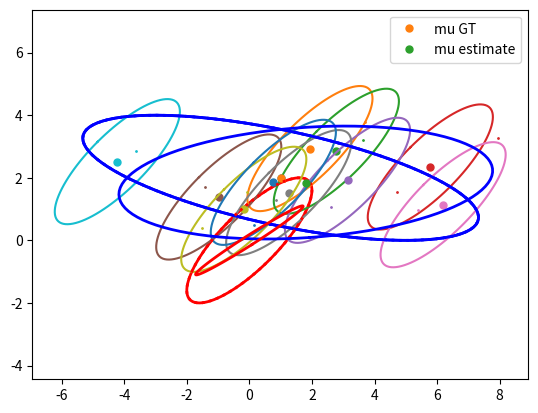

Generate this figure with matplotlib:
# Run this code! But there is no need to pay much attention to this cell at the first pass through the notebook

%matplotlib inline 
import numpy as np
import matplotlib.pyplot as plt
import scipy.stats as sps


def rand_gauss(n, mu, cov):
    """
    Sample n data points from 2D Gaussian distribution with mean mu and covariance cov
    """
    return np.atleast_2d(sps.multivariate_normal.rvs(mu, cov, n))

def logpdf_gauss(x, mu, cov):
    """
    Evaluation of the log probability density function for Gaussian with mean mu and covariance cov
    """
    return sps.multivariate_normal.logpdf(x, mu, cov)

def plot2dfun(f, limits, resolution, ax=None):
    """
    Greyscale plot of 2D Multivariate distributions.
    
    """
    if ax is None:
        ax = plt
    xmin, xmax, ymin, ymax = limits
    xlim = np.arange(ymin, ymax, (ymax - ymin) / float(resolution))
    ylim = np.arange(xmin, xmax, (xmax - xmin) / float(resolution))
    a, b = np.meshgrid(ylim, xlim)
    img = f(np.vstack([np.ravel(a), np.ravel(b)[::-1]]).T)
    img = (img - img.min()) /(img.max() - img.min()) # normalize to range 0.0 - 1.0
    img = img.reshape(a.shape+img.shape[1:])
    return ax.imshow(img, cmap='gray', aspect='auto', extent=(xmin, xmax, ymin, ymax))

   
def gellipse(mu, cov, n=100, *args, **kwargs):
    """
    Contour plot of 2D Multivariate Gaussian distribution.

    gellipse(mu, cov, n) plots ellipse given by mean vector MU and
    covariance matrix COV. Ellipse is plotted using N (default is 100)
    points. Additional parameters can specify various line types and
    properties. See description of matplotlib.pyplot.plot for more details.
    """
    if mu.shape != (2,) or cov.shape != (2, 2):
        raise RuntimeError('mu must be a two element vector and cov must be 2 x 2 matrix')

    d, v = np.linalg.eigh(4 * cov)
    d = np.diag(d)
    t = np.linspace(0, 2 * np.pi, n)
    x = v @ np.sign(d) @ np.sqrt(np.abs(d)) @ np.array([np.cos(t), np.sin(t)]) + mu[:,np.newaxis]
    return plt.plot(x[0], x[1], *args, **kwargs)


#Do not edit this code!
mu_gt =  np.array([1, 2]) #ground truth global mean
Sigma_wc_gt = np.array([[1, 0.8], #ground truth within class covariance
                     [0.8, 1]])

Sigma_ac_gt = np.array([[10, -2], #ground truth across class covariance
                     [-2, 1]])

plt.plot(mu_gt[0], mu_gt[1], '.', ms=10) #plotting the PLDA model
gellipse(mu_gt, Sigma_ac_gt, 100, 'b', lw=2)
gellipse(np.array([0,0]), Sigma_wc_gt, 100, 'r', lw=2) #for mere visualization purposes, we center the within-class covariance on the origin (0,0)
plt.axis('equal')


#Do not edit this code!
S = 10
#N = (np.arange(S)+1)**2 # (somewhat cryptic way of) assigning different N_s to each speaker, ranging from 1 to 10^2 
N = np.random.randint(1, 3, S) 
Z =  rand_gauss(S, mu_gt, Sigma_ac_gt) # training speaker xvector means
X = [] #Collection of all the X_s

# For each speaker
for ns, z in zip(N, Z):
    X_s = rand_gauss(ns, z, Sigma_wc_gt)
    X.append(X_s)
    p = plt.plot(X_s[:,0], X_s[:,1], '.', ms=2)
    c = p[0].get_color()
    plt.plot(z[0], z[1], '.', c=c, ms=10)
    gellipse(z, Sigma_wc_gt, 100, c=c)
gellipse(mu_gt, Sigma_ac_gt, 100, 'b', lw=2)

#Your implementation of the simple ML estimate of the parameters goes here

N_simple = np.sum(N)
X_sum_per_s = [np.sum(X_s, axis=0) for X_s in X]
mu_simple = np.sum(X_sum_per_s, axis=0) / N_simple
mu_s_simple = X_sum_per_s / N.reshape(-1, 1)
mu_s_minus_mu = mu_s_simple - mu_simple
Sigma_ac_simple = np.sum((mu_s_minus_mu.reshape(-1, 2, 1) @ mu_s_minus_mu.reshape(-1, 1, 2)) * N.reshape(-1, 1, 1), axis=0) / N_simple
X_minus_mu_s = [X_s - mu_s for X_s, mu_s in zip(X, mu_s_simple)]
Sigma_wc_simple = np.sum([(np.sum(X_s_minus_mu_s.reshape(-1, 2, 1) @ X_s_minus_mu_s.reshape(-1, 1, 2), axis=0) / N_s) * N_s for X_s_minus_mu_s, N_s in zip(X_minus_mu_s, N)], axis=0) / N_simple
#Sigma_wc_simple_2 = np.sum([np.sum(X_s_minus_mu_s.reshape(-1, 2, 1) @ X_s_minus_mu_s.reshape(-1, 1, 2), axis=0) for X_s_minus_mu_s, N_s in zip(X_minus_mu_s, N)], axis=0) / N_simple

plt.plot(mu_gt[0], mu_gt[1], '.', ms=10, label='mu GT')
gellipse(mu_gt, Sigma_ac_gt, 100, ':b', lw=2)
gellipse(np.array([0,0]), Sigma_wc_gt, 100, ':r', lw=2)
plt.plot(mu_simple[0], mu_simple[1], '.', ms=10, label='mu estimate')
gellipse(mu_simple, Sigma_ac_simple, 100, 'b', lw=2)
gellipse(np.array([0,0]), Sigma_wc_simple, 100, 'r', lw=2)
plt.legend()
plt.axis('equal')

# Make use of the following variables
mu = np.array([0.0, 0.0]) #intial global mean
Sigma_ac = np.array([[1.0, 0.0], #initial across-class covariance matrix
                     [0.0, 1.0]])
Sigma_wc = np.array([[1.0, 0.0], #initial within-class covariance matrix
                     [0.0, 1.0]])


#Your implementation of the EM algorithm goes here

#E-step

#M-step






#Plotting instructions go here, reuse the function gellipse defined above







